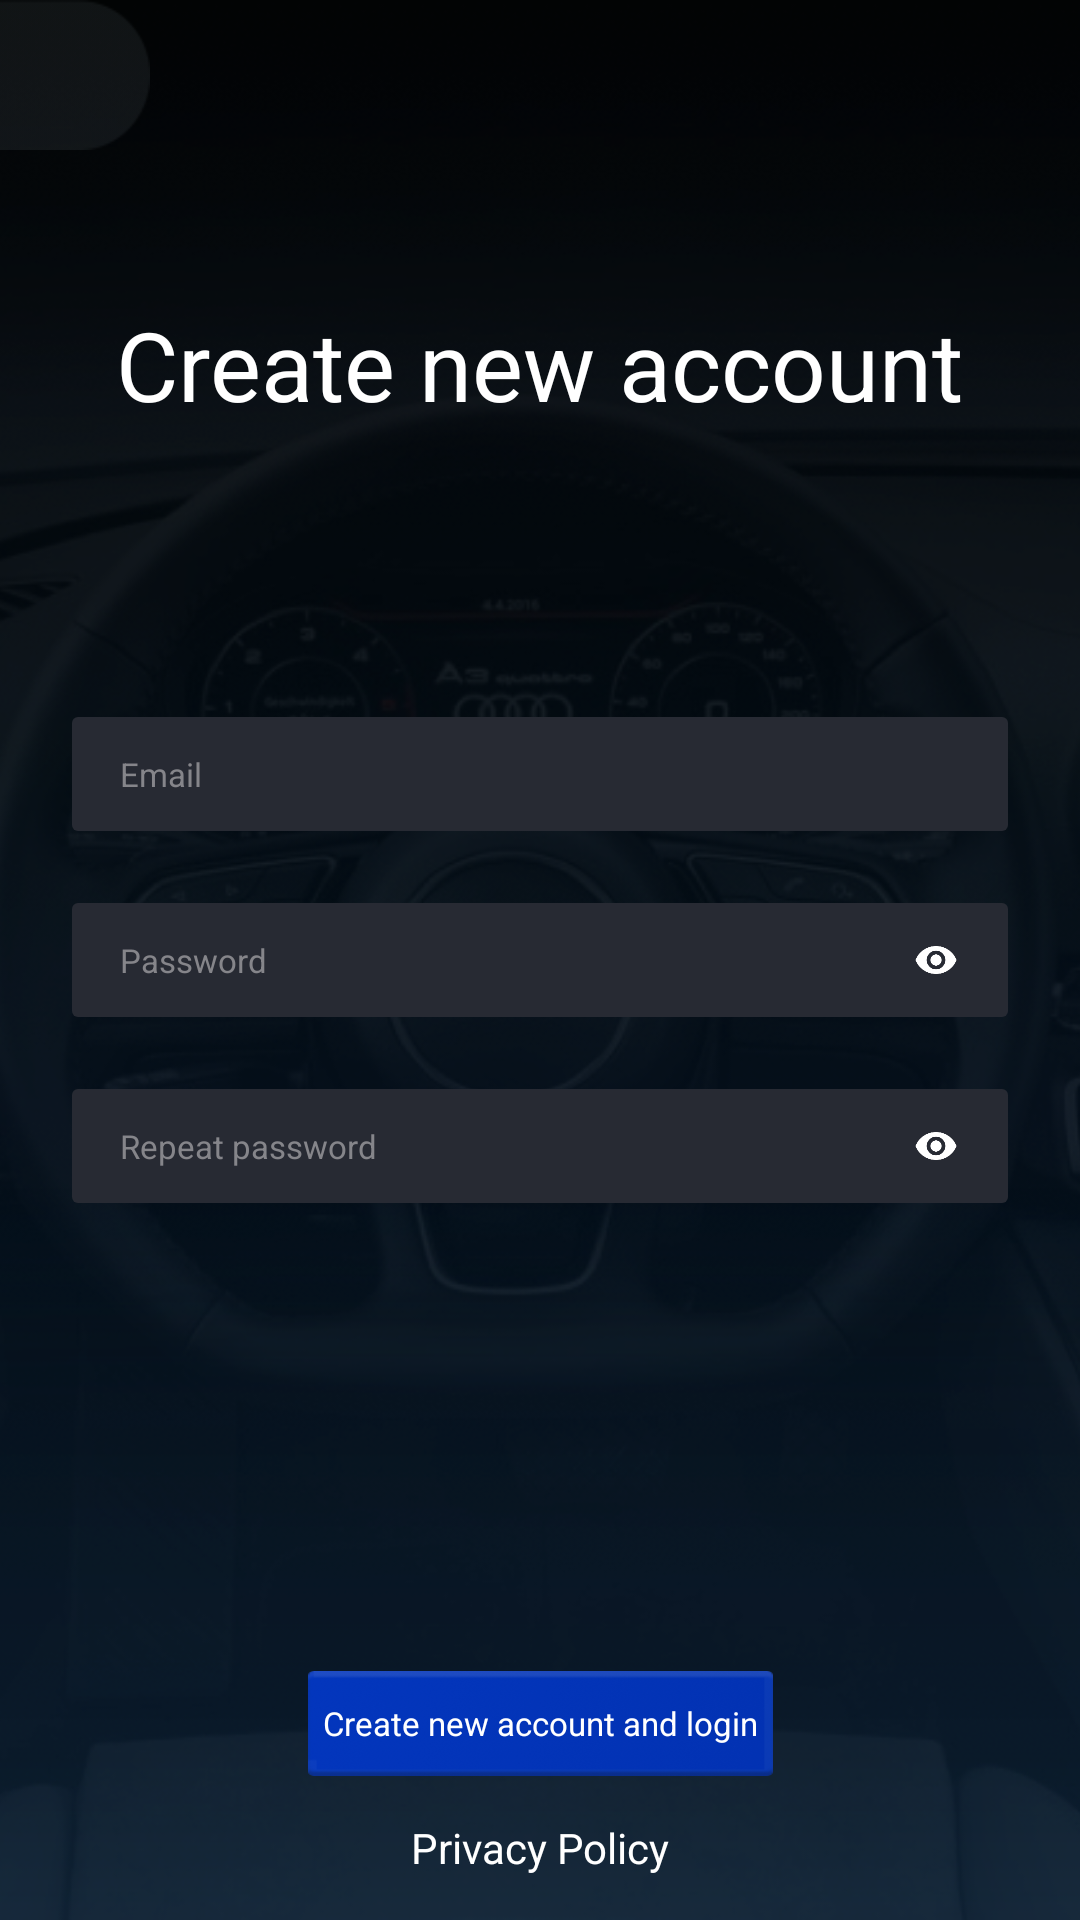

Android layout source for this screen:
<!-- AndroidManifest.xml: application theme AppTheme -->
<!-- res/layout/activity_create_account.xml -->
<?xml version="1.0" encoding="utf-8"?>
<android.support.constraint.ConstraintLayout xmlns:android="http://schemas.android.com/apk/res/android"
    xmlns:app="http://schemas.android.com/apk/res-auto"
    android:layout_width="match_parent"
    android:layout_height="match_parent">

    <ImageView
        android:id="@+id/imageView2"
        android:layout_width="match_parent"
        android:layout_height="match_parent"
        android:scaleType="centerCrop"
        android:src="@drawable/bg_main"
        app:layout_constraintBottom_toBottomOf="parent"
        app:layout_constraintEnd_toEndOf="parent"
        app:layout_constraintStart_toStartOf="parent"
        app:layout_constraintTop_toTopOf="parent" />

    <ImageButton
        android:id="@+id/back_btn"
        android:layout_width="50dp"
        android:layout_height="50dp"
        android:background="@drawable/btn_rounded_right"
        android:padding="15dp"
        android:scaleType="fitCenter"
        android:src="@drawable/arrow_back"
        app:layout_constraintStart_toStartOf="parent"
        app:layout_constraintTop_toTopOf="parent" />


    <TextView
        android:id="@+id/textView2"
        android:layout_width="wrap_content"
        android:layout_height="wrap_content"
        android:layout_marginTop="100dp"
        android:text="@string/create_new_account"
        android:textColor="@android:color/white"
        android:textSize="32sp"
        app:fontFamily="@font/gte_esti_pto_text_medium"
        app:layout_constraintEnd_toEndOf="parent"
        app:layout_constraintStart_toStartOf="parent"
        app:layout_constraintTop_toTopOf="parent" />


    <android.support.constraint.ConstraintLayout
        android:layout_width="match_parent"
        android:layout_height="wrap_content"
        android:layout_marginStart="24dp"
        android:layout_marginLeft="24dp"
        android:layout_marginEnd="24dp"
        android:layout_marginRight="24dp"
        app:layout_constraintBottom_toBottomOf="parent"
        app:layout_constraintEnd_toEndOf="parent"
        app:layout_constraintStart_toStartOf="parent"
        app:layout_constraintTop_toTopOf="@+id/imageView2">


        <FrameLayout
            android:id="@+id/frameLayout"
            android:layout_width="match_parent"
            android:layout_height="wrap_content"
            app:layout_constraintEnd_toEndOf="parent"
            app:layout_constraintStart_toStartOf="parent"
            app:layout_constraintTop_toTopOf="parent">

            <EditText
                android:id="@+id/email_edtxt"
                android:layout_width="match_parent"
                android:layout_height="38dp"
                android:background="@drawable/gray_field_background"
                android:hint="@string/email_profile"
                android:imeOptions="actionNext"
                android:maxLines="1"
                android:paddingLeft="16dp"
                android:paddingRight="16dp"
                android:singleLine="true"
                android:textColor="@android:color/white"
                android:textColorHint="#85858a"
                android:textSize="11sp" />
        </FrameLayout>


        <FrameLayout
            android:id="@+id/frameLayout3"
            android:layout_width="match_parent"
            android:layout_height="wrap_content"
            android:layout_marginTop="24dp"
            app:layout_constraintEnd_toEndOf="parent"
            app:layout_constraintHorizontal_bias="0.0"
            app:layout_constraintStart_toStartOf="parent"
            app:layout_constraintTop_toBottomOf="@+id/frameLayout">


            <EditText
                android:id="@+id/password_edtxt"
                android:layout_width="match_parent"
                android:layout_height="38dp"
                android:background="@drawable/gray_field_background"
                android:hint="@string/password"
                android:imeOptions="actionDone"
                android:inputType="textPassword"
                android:maxLines="1"
                android:paddingLeft="16dp"
                android:paddingRight="16dp"
                android:singleLine="true"
                android:textColor="@android:color/white"
                android:textColorHint="#85858a"
                android:textSize="11sp" />

            <ImageView
                android:id="@+id/password_visibility"
                android:layout_width="32dp"
                android:layout_height="32dp"
                android:layout_gravity="center_vertical|end"
                android:layout_marginEnd="8dp"
                android:layout_marginRight="8dp"
                android:padding="9dp"
                android:src="@drawable/ic_visibility" />

        </FrameLayout>


        <FrameLayout
            android:id="@+id/frameLayout4"
            android:layout_width="match_parent"
            android:layout_height="wrap_content"
            android:layout_marginTop="24dp"
            app:layout_constraintEnd_toEndOf="parent"
            app:layout_constraintHorizontal_bias="0.0"
            app:layout_constraintStart_toStartOf="parent"
            app:layout_constraintTop_toBottomOf="@+id/frameLayout3">


            <EditText
                android:id="@+id/repeat_password_edtxt"
                android:layout_width="match_parent"
                android:layout_height="38dp"
                android:background="@drawable/gray_field_background"
                android:hint="@string/repeat_password"
                android:imeOptions="actionDone"
                android:inputType="textPassword"
                android:maxLines="1"
                android:paddingLeft="16dp"
                android:paddingRight="16dp"
                android:singleLine="true"
                android:textColor="@android:color/white"
                android:textColorHint="#85858a"
                android:textSize="11sp" />

            <ImageView
                android:id="@+id/repeat_password_visibility"
                android:layout_width="32dp"
                android:layout_height="32dp"
                android:layout_gravity="center_vertical|end"
                android:layout_marginEnd="8dp"
                android:layout_marginRight="8dp"
                android:padding="9dp"
                android:src="@drawable/ic_visibility" />

        </FrameLayout>


    </android.support.constraint.ConstraintLayout>


    <Button
        android:id="@+id/create_account_btn"
        android:layout_width="wrap_content"
        android:layout_height="35dp"
        android:background="@drawable/button_blue_rect_selector"
        android:padding="5dp"
        android:text="@string/create_new_account_and_login"
        android:textAllCaps="false"
        android:textColor="@android:color/white"
        android:textSize="11sp"
        app:fontFamily="@font/gte_esti_pto_text_medium"
        app:layout_constraintBottom_toTopOf="@+id/privacy_policy_btn"
        app:layout_constraintEnd_toEndOf="parent"
        app:layout_constraintStart_toStartOf="parent" />


    <Button
        android:id="@+id/privacy_policy_btn"
        android:layout_width="wrap_content"
        android:layout_height="wrap_content"
        android:background="@null"
        android:text="@string/privacy_policy"
        android:textAllCaps="false"
        android:textColor="@android:color/white"
        android:textSize="14sp"
        app:fontFamily="@font/gte_esti_pto_text_medium"
        app:layout_constraintBottom_toBottomOf="parent"
        app:layout_constraintEnd_toEndOf="parent"
        app:layout_constraintStart_toStartOf="parent" />

</android.support.constraint.ConstraintLayout>
<!-- resources referenced by this layout -->
<resources>
  <!-- drawable bg_main: png bitmap (drawable-hdpi, 466165 bytes) -->
  <!-- drawable btn_rounded_right (drawable) -->
  <?xml version="1.0" encoding="utf-8"?>
  <selector xmlns:android="http://schemas.android.com/apk/res/android">
  
   <item>
       <rotate
           android:fromDegrees="180"
           android:toDegrees="180"
           android:pivotX="50%"
           android:pivotY="50%"
           android:drawable="@drawable/btn_rounded_left"/>
  
   </item>
  
  </selector>
  <!-- drawable button_blue_rect_selector (drawable) -->
  <?xml version="1.0" encoding="utf-8"?>
  <selector xmlns:android="http://schemas.android.com/apk/res/android">
  
      <item android:drawable="@drawable/btn_blue_pressed" android:state_pressed="true" />
      <item android:drawable="@drawable/btn_blue_rect_image"/>
  
  </selector>
  <!-- drawable gray_field_background (drawable) -->
  <?xml version="1.0" encoding="utf-8"?>
  <shape xmlns:android="http://schemas.android.com/apk/res/android"
      android:shape="rectangle">
  
      <solid android:color="#272a33"/>
      <corners android:radius="2dp"/>
  
  </shape>
  <!-- drawable ic_visibility: png bitmap (drawable-hdpi, 1286 bytes) -->
  <string name="create_new_account">Create new account</string>
  <string name="create_new_account_and_login">Create new account and login</string>
  <string name="email_profile">Email</string>
  <string name="password">Password</string>
  <string name="privacy_policy">Privacy Policy</string>
  <string name="repeat_password">Repeat password</string>
  <style name="AppTheme" parent="Theme.AppCompat.Light.NoActionBar">
          
          <item name="colorPrimary">@color/colorPrimary</item>
          <item name="colorPrimaryDark">@color/colorPrimaryDark</item>
          <item name="colorAccent">@color/colorAccent</item>
  
  
          <item name="android:windowNoTitle">true</item>
          <item name="android:windowActionBar">false</item>
          <item name="android:windowFullscreen">true</item>
          <item name="android:windowContentOverlay">@null</item>
  
      </style>
  <!-- drawable btn_rounded_left: png bitmap (drawable-hdpi, 1157 bytes) -->
  <!-- drawable btn_blue_pressed (drawable) -->
  <?xml version="1.0" encoding="utf-8"?>
  <selector xmlns:android="http://schemas.android.com/apk/res/android">
      <item>
          <shape android:shape="rectangle">
              <solid android:color="@color/btn_blue_pressed" />
  
              <corners android:radius="2dp" />
          </shape>
      </item>
  </selector>
  <!-- drawable btn_blue_rect_image: png bitmap (drawable-hdpi, 7683 bytes) -->
  <color name="colorPrimary">#3F51B5</color>
  <color name="colorPrimaryDark">#303F9F</color>
  <color name="colorAccent">@color/appBlue</color>
  <color name="btn_blue_pressed">#022173</color>
  <color name="appBlue">#052CA3</color>
</resources>
